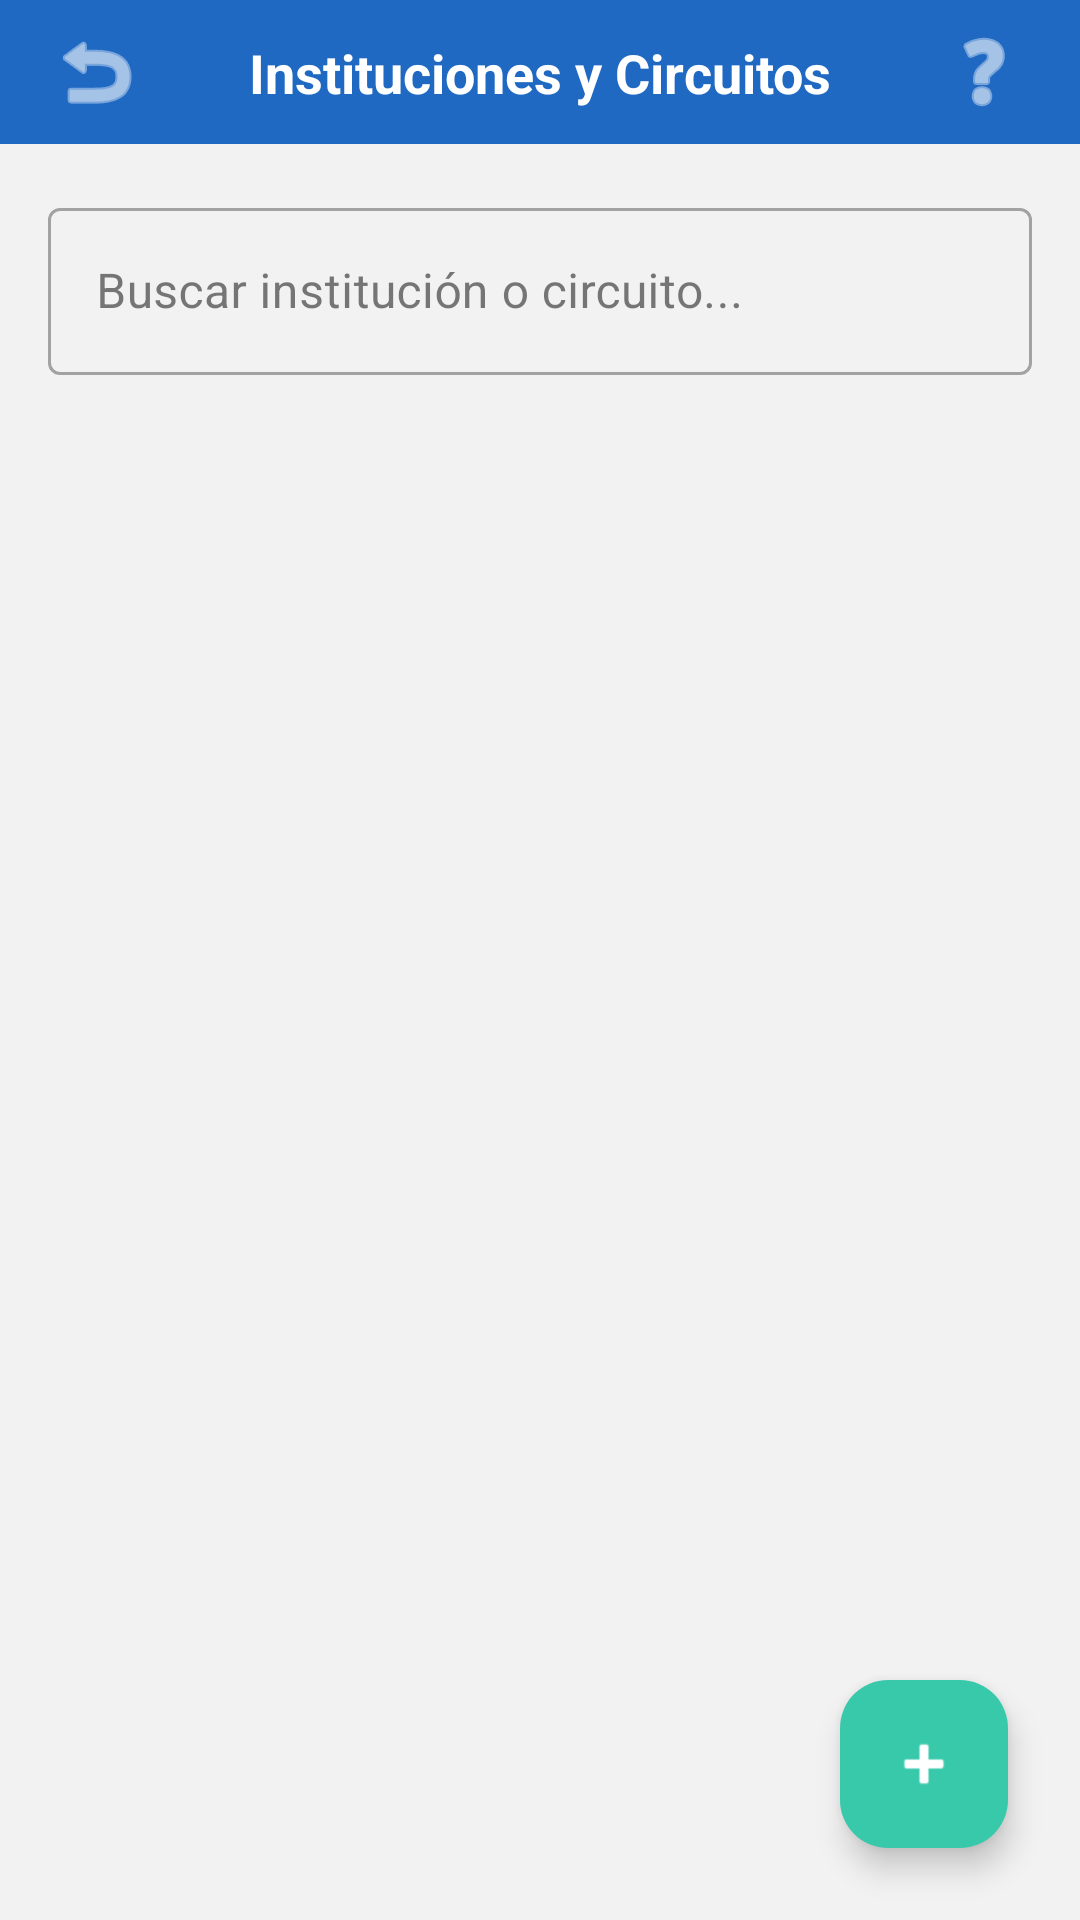

Android layout source for this screen:
<!-- AndroidManifest.xml: application theme Theme.DECEGestión -->
<!-- res/layout/fragment_instituciones_catalog.xml -->
<?xml version="1.0" encoding="utf-8"?>
<androidx.constraintlayout.widget.ConstraintLayout xmlns:android="http://schemas.android.com/apk/res/android"
    xmlns:app="http://schemas.android.com/apk/res-auto"
    xmlns:tools="http://schemas.android.com/tools"
    android:layout_width="match_parent"
    android:layout_height="match_parent"
    android:background="@color/app_background"
    tools:context=".InstitucionesCatalogFragment">

    
    <androidx.constraintlayout.widget.ConstraintLayout
        android:id="@+id/top_bar"
        android:layout_width="match_parent"
        android:layout_height="wrap_content"
        android:background="@color/blue_background"
        android:paddingTop="8dp"
        android:paddingBottom="8dp"
        app:layout_constraintTop_toTopOf="parent">

        <ImageView
            android:id="@+id/back_icon"
            android:layout_width="32dp"
            android:layout_height="32dp"
            android:layout_marginStart="16dp"
            android:contentDescription="@string/back"
            android:src="@android:drawable/ic_menu_revert"
            app:layout_constraintBottom_toBottomOf="parent"
            app:layout_constraintStart_toStartOf="parent"
            app:layout_constraintTop_toTopOf="parent"
            app:tint="@color/white" />

        <TextView
            android:layout_width="wrap_content"
            android:layout_height="wrap_content"
            android:text="Instituciones y Circuitos"
            android:textColor="@color/white"
            android:textSize="18sp"
            android:textStyle="bold"
            app:layout_constraintBottom_toBottomOf="parent"
            app:layout_constraintEnd_toEndOf="parent"
            app:layout_constraintStart_toStartOf="parent"
            app:layout_constraintTop_toTopOf="parent" />

        <ImageView
            android:id="@+id/btn_tutorial"
            android:layout_width="32dp"
            android:layout_height="32dp"
            android:layout_marginEnd="16dp"
            android:contentDescription="@string/help_title"
            android:src="@android:drawable/ic_menu_help"
            app:layout_constraintBottom_toBottomOf="parent"
            app:layout_constraintEnd_toEndOf="parent"
            app:layout_constraintTop_toTopOf="parent"
            app:tint="@color/white" />
    </androidx.constraintlayout.widget.ConstraintLayout>

    
    <com.google.android.material.textfield.TextInputLayout
        android:id="@+id/layout_search_inst"
        style="@style/Widget.MaterialComponents.TextInputLayout.OutlinedBox"
        android:layout_width="match_parent"
        android:layout_height="wrap_content"
        android:layout_margin="16dp"
        android:hint="Buscar institución o circuito..."
        app:layout_constraintTop_toBottomOf="@id/top_bar">

        <com.google.android.material.textfield.TextInputEditText
            android:id="@+id/edit_search_inst"
            android:layout_width="match_parent"
            android:layout_height="wrap_content"
            android:inputType="text" />
    </com.google.android.material.textfield.TextInputLayout>

    
    <androidx.recyclerview.widget.RecyclerView
        android:id="@+id/recycler_instituciones"
        android:layout_width="match_parent"
        android:layout_height="0dp"
        android:clipToPadding="false"
        android:paddingHorizontal="8dp"
        android:paddingTop="8dp"
        android:paddingBottom="80dp"
        app:layout_constraintBottom_toBottomOf="parent"
        app:layout_constraintTop_toBottomOf="@id/layout_search_inst" />

    <ProgressBar
        android:id="@+id/progress_instituciones"
        android:layout_width="wrap_content"
        android:layout_height="wrap_content"
        android:visibility="gone"
        app:layout_constraintBottom_toBottomOf="parent"
        app:layout_constraintEnd_toEndOf="parent"
        app:layout_constraintStart_toStartOf="parent"
        app:layout_constraintTop_toBottomOf="@id/layout_search_inst" />

    <TextView
        android:id="@+id/text_empty_instituciones"
        android:layout_width="wrap_content"
        android:layout_height="wrap_content"
        android:text="No hay instituciones registradas"
        android:textColor="@color/text_gray"
        android:textSize="16sp"
        android:visibility="gone"
        app:layout_constraintBottom_toBottomOf="parent"
        app:layout_constraintEnd_toEndOf="parent"
        app:layout_constraintStart_toStartOf="parent"
        app:layout_constraintTop_toBottomOf="@id/layout_search_inst" />

    
    <com.google.android.material.floatingactionbutton.FloatingActionButton
        android:id="@+id/fab_add_institution"
        android:layout_width="wrap_content"
        android:layout_height="wrap_content"
        android:layout_margin="24dp"
        android:contentDescription="Agregar Institución"
        app:backgroundTint="@color/teal_button"
        app:layout_constraintBottom_toBottomOf="parent"
        app:layout_constraintEnd_toEndOf="parent"
        app:srcCompat="@android:drawable/ic_input_add"
        app:tint="@color/white" />

</androidx.constraintlayout.widget.ConstraintLayout>
<!-- resources referenced by this layout -->
<resources>
  <color name="app_background">#F2F2F2</color>
  <color name="blue_background">#1F69C3</color>
  <color name="teal_button">#38C9AB</color>
  <color name="text_gray">#757575</color>
  <color name="white">#FFFFFFFF</color>
  <string name="back">Atrás</string>
  <string name="help_title">Guía de Uso - DECE Gestión</string>
  <style name="Theme.DECEGestión" parent="Base.Theme.DECEGestión" />
  <style name="Base.Theme.DECEGestión" parent="Theme.Material3.Light.NoActionBar">
          <item name="colorPrimary">@color/md_theme_primary</item>
          <item name="colorPrimaryVariant">@color/md_theme_primary_variant</item>
          <item name="colorOnPrimary">@color/text_on_primary</item>
          <item name="colorSecondary">@color/md_theme_accent</item>
          <item name="colorOnSecondary">@color/text_on_primary</item>
          <item name="android:statusBarColor">@android:color/transparent</item>
          <item name="android:windowLightStatusBar" tools:targetApi="m">false</item>
          <item name="android:windowBackground">@color/app_background</item>
  
          
          <item name="colorSurface">@color/surface_card</item>
          <item name="colorOnSurface">@color/text_primary</item>
          <item name="colorOutline">@color/md_theme_primary</item>
      </style>
  <color name="md_theme_primary">#1F69C3</color>
  <color name="md_theme_primary_variant">#164E91</color>
  <color name="text_on_primary">#FFFFFF</color>
  <color name="md_theme_accent">#38C9AB</color>
  <color name="surface_card">#FFFFFF</color>
  <color name="text_primary">#212121</color>
</resources>
